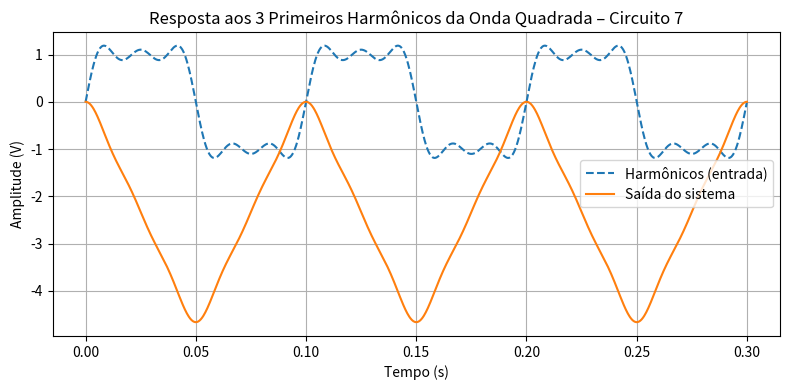

Source code (Python):
import numpy as np
from scipy import signal
import matplotlib.pyplot as plt

# Frequência fundamental
f = 10
omega = 2 * np.pi * f
t = np.linspace(0, 3 / f, 1000)

# Entrada: 3 primeiros harmônicos da onda quadrada
x3 = (4 / np.pi) * (
    np.sin(omega * t)
    + (1/3) * np.sin(3 * omega * t)
    + (1/5) * np.sin(5 * omega * t)
)

# Sistema: H(s) = -100 / s
sys = signal.TransferFunction([-100], [1, 0])

# Resposta do sistema
t_out, y_out, _ = signal.lsim(sys, U=x3, T=t)

# Gráfico
plt.figure(figsize=(8, 4))
plt.plot(t, x3, '--', label='Harmônicos (entrada)')
plt.plot(t, y_out, label='Saída do sistema')
plt.title('Resposta aos 3 Primeiros Harmônicos da Onda Quadrada – Circuito 7')
plt.xlabel('Tempo (s)')
plt.ylabel('Amplitude (V)')
plt.grid(True)
plt.legend()
plt.tight_layout()
plt.show()